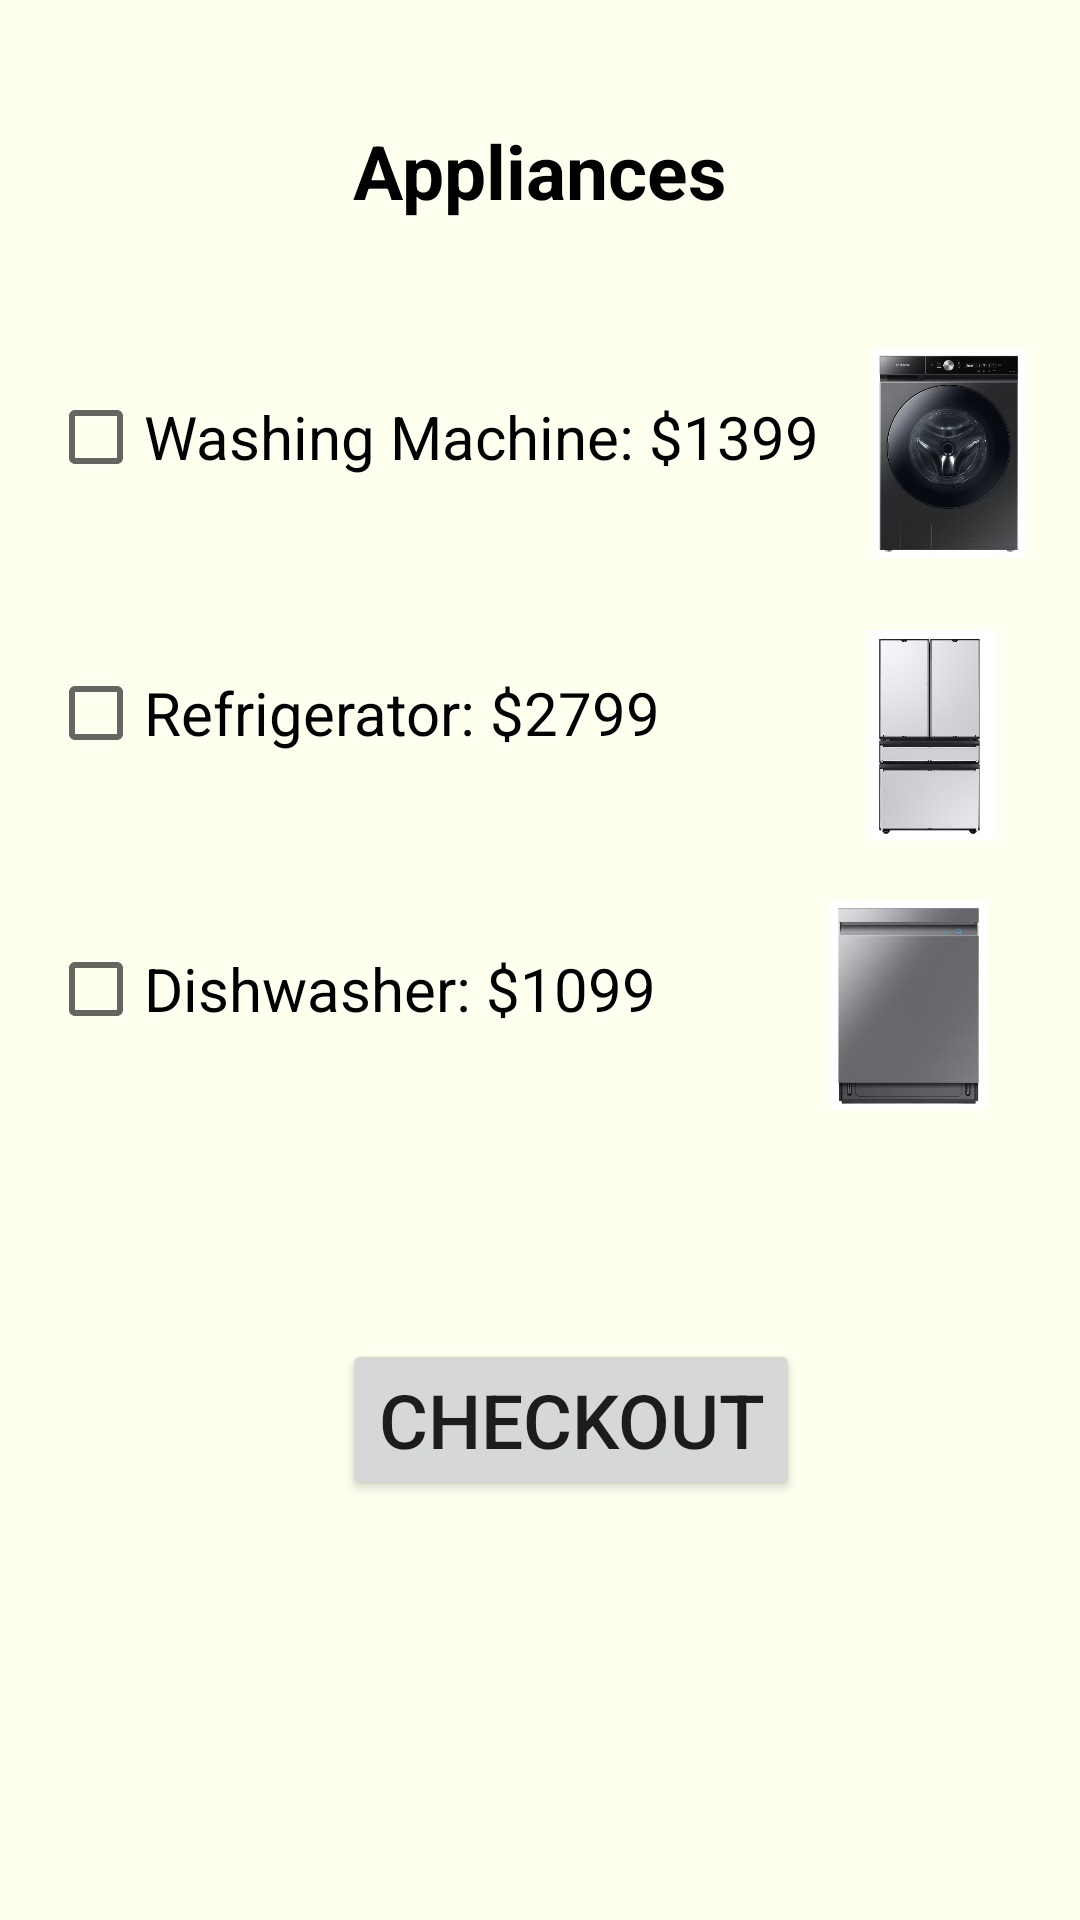

The Android layout XML behind this screen, and the referenced resources:
<!-- AndroidManifest.xml: application theme Theme.AppCompat.DayNight.DarkActionBar -->
<!-- res/layout/activity_appliances.xml -->
<?xml version="1.0" encoding="utf-8"?>
<androidx.constraintlayout.widget.ConstraintLayout xmlns:android="http://schemas.android.com/apk/res/android"
    xmlns:app="http://schemas.android.com/apk/res-auto"
    android:layout_width="match_parent"
    android:layout_height="match_parent"
    android:theme="@style/Theme.AppCompat.DayNight.DarkActionBar"
    android:background="#FFFFF0">

    <TextView
        android:id="@+id/textView"
        android:layout_width="wrap_content"
        android:layout_height="wrap_content"
        android:layout_marginTop="40dp"
        android:text="Appliances"
        android:textColor="@color/black"
        android:textSize="25dp"
        android:textStyle="bold"
        app:layout_constraintEnd_toEndOf="parent"
        app:layout_constraintStart_toStartOf="parent"
        app:layout_constraintTop_toTopOf="parent" />


    <CheckBox
        android:id="@+id/checkBox1_washing_machine"
        android:layout_width="wrap_content"
        android:layout_height="wrap_content"
        android:layout_marginStart="16dp"
        android:layout_marginTop="56dp"
        android:text="Washing Machine: $1399"
        android:textSize="20dp"
        app:layout_constraintStart_toStartOf="parent"
        app:layout_constraintTop_toBottomOf="@+id/textView" />

    <CheckBox
        android:id="@+id/checkBox2_refridgerator"
        android:layout_width="wrap_content"
        android:layout_height="wrap_content"
        android:layout_marginStart="16dp"
        android:layout_marginTop="60dp"
        android:text="Refrigerator: $2799"
        android:textSize="20dp"
        app:layout_constraintStart_toStartOf="parent"
        app:layout_constraintTop_toBottomOf="@+id/checkBox1_washing_machine" />

    <CheckBox
        android:id="@+id/checkbox3_dishwasher"
        android:layout_width="wrap_content"
        android:layout_height="wrap_content"
        android:layout_marginStart="16dp"
        android:layout_marginTop="60dp"
        android:text="Dishwasher: $1099"
        android:textSize="20dp"
        app:layout_constraintStart_toStartOf="parent"
        app:layout_constraintTop_toBottomOf="@+id/checkBox2_refridgerator" />

    <ImageView
        android:id="@+id/imageViewWashingMachine"
        android:layout_width="100dp"
        android:layout_height="70dp"
        android:layout_marginTop="116dp"
        android:src="@drawable/appliances_washing_machine"
        app:layout_constraintEnd_toEndOf="parent"
        app:layout_constraintHorizontal_bias="0.555"
        app:layout_constraintStart_toEndOf="@+id/checkBox1_washing_machine"
        app:layout_constraintTop_toTopOf="parent" />

    <ImageView
        android:id="@+id/ImageViewRefrigerator"
        android:layout_width="100dp"
        android:layout_height="70dp"
        android:layout_marginStart="40dp"
        android:layout_marginTop="24dp"
        android:src="@drawable/appliances_refrigerator"
        app:layout_constraintEnd_toEndOf="parent"
        app:layout_constraintHorizontal_bias="0.68"
        app:layout_constraintStart_toEndOf="@+id/checkBox2_refridgerator"
        app:layout_constraintTop_toBottomOf="@+id/imageViewWashingMachine" />

    <ImageView
        android:id="@+id/imageViewDishWasher"
        android:layout_width="100dp"
        android:layout_height="70dp"
        android:layout_marginTop="20dp"
        android:src="@drawable/appliances_dish_washer"
        app:layout_constraintEnd_toEndOf="parent"
        app:layout_constraintHorizontal_bias="0.824"
        app:layout_constraintStart_toEndOf="@+id/checkbox3_dishwasher"
        app:layout_constraintTop_toBottomOf="@+id/ImageViewRefrigerator" />

    <Button
        android:id="@+id/check_Out_Btn"
        android:layout_width="wrap_content"
        android:layout_height="wrap_content"
        android:layout_marginBottom="140dp"
        android:text="Checkout"
        android:textSize="25dp"
        app:layout_constraintBottom_toBottomOf="parent"
        app:layout_constraintEnd_toEndOf="parent"
        app:layout_constraintHorizontal_bias="0.55"
        app:layout_constraintStart_toStartOf="parent" />


</androidx.constraintlayout.widget.ConstraintLayout>
<!-- resources referenced by this layout -->
<resources>
  <!-- drawable appliances_dish_washer: png bitmap (drawable, 58914 bytes) -->
  <!-- drawable appliances_refrigerator: png bitmap (drawable, 41608 bytes) -->
  <!-- drawable appliances_washing_machine: png bitmap (drawable, 130928 bytes) -->
  <!-- not gathered from this repository: default colours our renderer supplied (Android Studio template values) -->
  <color name="black">#FF000000</color>
</resources>
